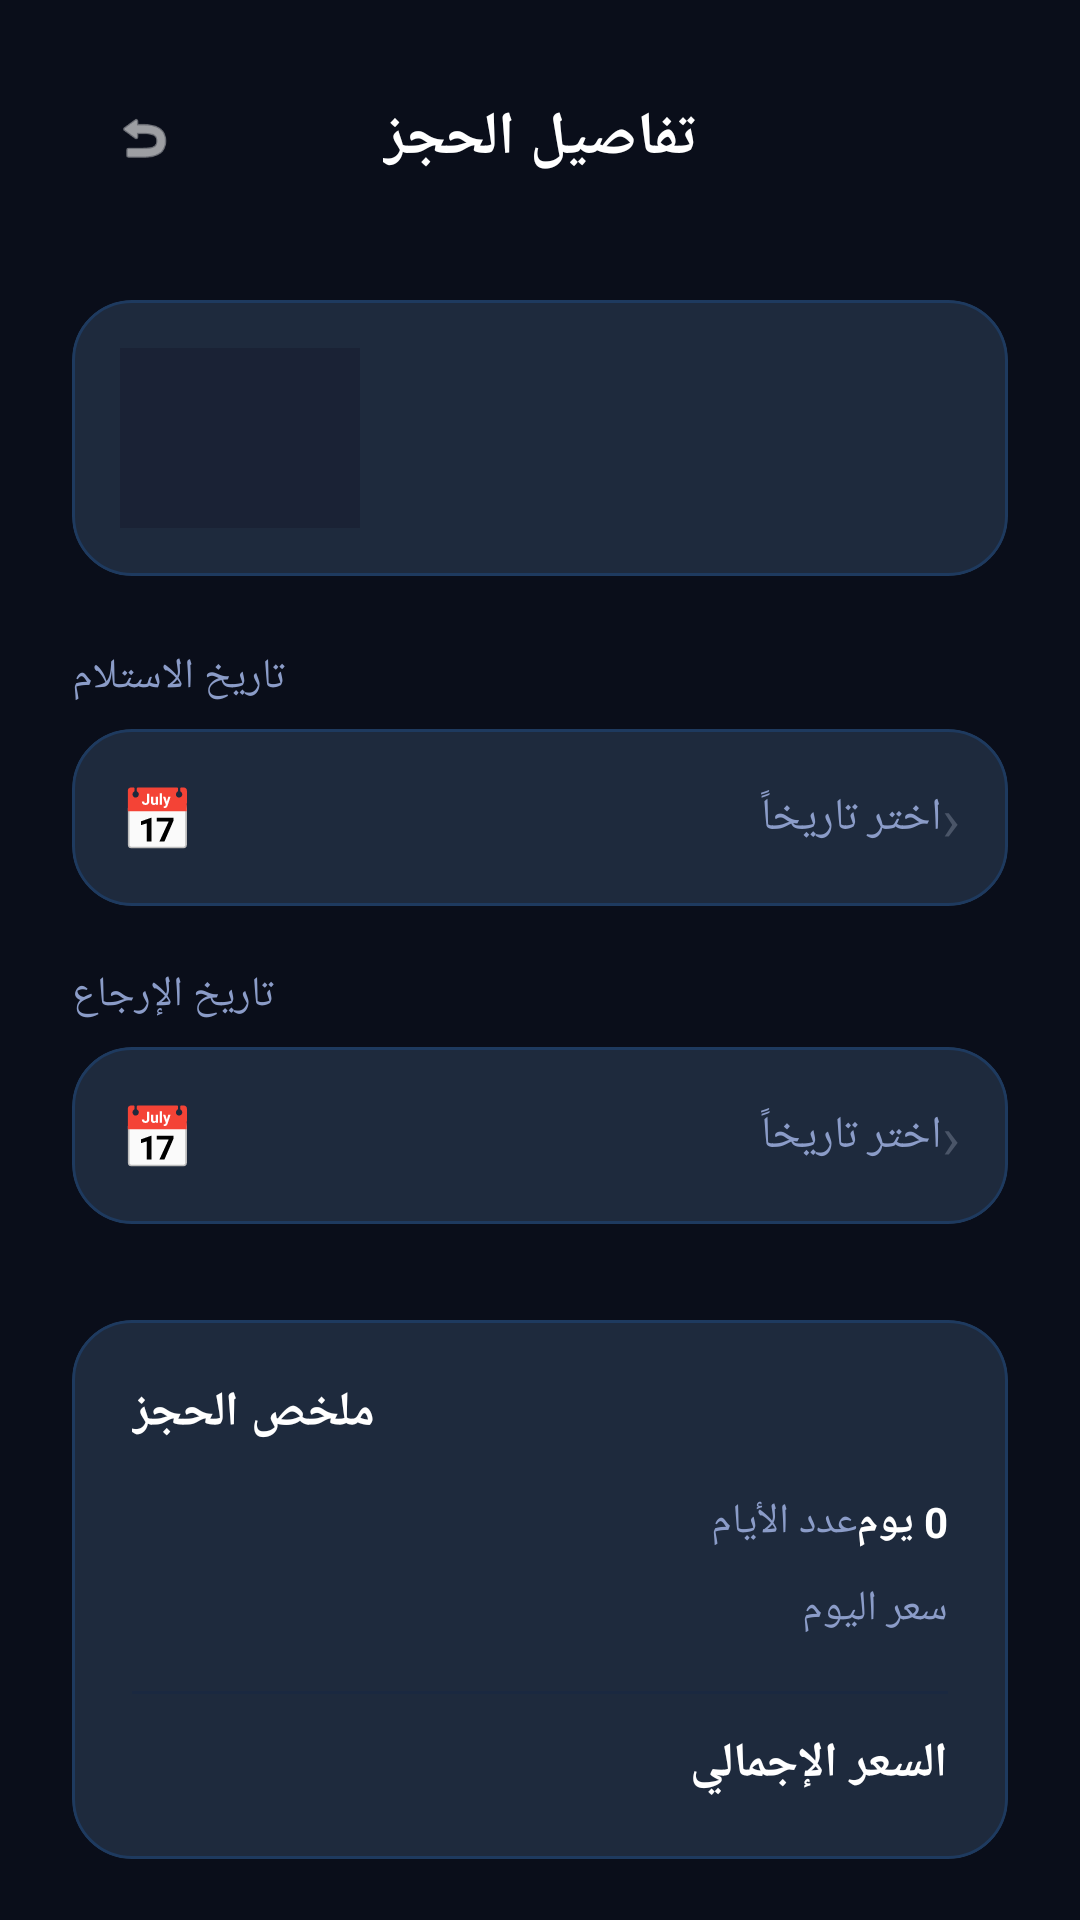

Android layout source for this screen:
<!-- AndroidManifest.xml: application theme Theme.CarRentalApp -->
<!-- res/layout/activity_booking.xml -->
<?xml version="1.0" encoding="utf-8"?>
<androidx.core.widget.NestedScrollView
    xmlns:android="http://schemas.android.com/apk/res/android"
    xmlns:app="http://schemas.android.com/apk/res-auto"
    android:layout_width="match_parent"
    android:layout_height="match_parent"
    android:background="@color/primary">

    <LinearLayout
        android:layout_width="match_parent"
        android:layout_height="wrap_content"
        android:orientation="vertical"
        android:padding="24dp">

        
        <androidx.constraintlayout.widget.ConstraintLayout
            android:layout_width="match_parent"
            android:layout_height="wrap_content"
            android:layout_marginBottom="32dp">

            <com.google.android.material.button.MaterialButton
                android:id="@+id/backButton"
                style="@style/Widget.Material3.Button.IconButton"
                android:layout_width="44dp"
                android:layout_height="44dp"
                android:background="@drawable/bg_icon_button"
                app:icon="@android:drawable/ic_menu_revert"
                app:iconTint="@color/text_primary"
                app:layout_constraintStart_toStartOf="parent"
                app:layout_constraintTop_toTopOf="parent"/>

            <TextView
                android:layout_width="wrap_content"
                android:layout_height="wrap_content"
                android:text="تفاصيل الحجز"
                android:textSize="20sp"
                android:textStyle="bold"
                android:textColor="@color/text_primary"
                app:layout_constraintStart_toStartOf="parent"
                app:layout_constraintEnd_toEndOf="parent"
                app:layout_constraintTop_toTopOf="parent"
                app:layout_constraintBottom_toBottomOf="parent"/>
        </androidx.constraintlayout.widget.ConstraintLayout>

        
        <com.google.android.material.card.MaterialCardView
            style="@style/Widget.CarRental.Card"
            android:layout_width="match_parent"
            android:layout_height="wrap_content"
            android:layout_marginBottom="24dp">
            <LinearLayout
                android:layout_width="match_parent"
                android:layout_height="wrap_content"
                android:orientation="horizontal"
                android:padding="16dp"
                android:gravity="center_vertical">
                <ImageView
                    android:id="@+id/bookingCarImage"
                    android:layout_width="80dp"
                    android:layout_height="60dp"
                    android:scaleType="centerCrop"
                    android:background="@color/surface_elevated"/>
                <LinearLayout
                    android:layout_width="0dp"
                    android:layout_weight="1"
                    android:layout_height="wrap_content"
                    android:orientation="vertical"
                    android:layout_marginStart="16dp">
                    <TextView
                        android:id="@+id/bookingCarName"
                        android:layout_width="wrap_content"
                        android:layout_height="wrap_content"
                        android:textSize="16sp"
                        android:textStyle="bold"
                        android:textColor="@color/text_primary"/>
                    <TextView
                        android:id="@+id/bookingCarPrice"
                        android:layout_width="wrap_content"
                        android:layout_height="wrap_content"
                        android:textSize="13sp"
                        android:textColor="@color/accent"
                        android:layout_marginTop="4dp"/>
                </LinearLayout>
            </LinearLayout>
        </com.google.android.material.card.MaterialCardView>

        
        <TextView
            android:layout_width="wrap_content"
            android:layout_height="wrap_content"
            android:text="@string/pickup_date"
            android:textSize="14sp"
            android:textColor="@color/text_secondary"
            android:layout_marginBottom="8dp"/>

        <com.google.android.material.card.MaterialCardView
            android:id="@+id/startDateCard"
            style="@style/Widget.CarRental.Card"
            android:layout_width="match_parent"
            android:layout_height="wrap_content"
            android:layout_marginBottom="20dp"
            android:clickable="true"
            android:focusable="true">
            <LinearLayout
                android:layout_width="match_parent"
                android:layout_height="wrap_content"
                android:orientation="horizontal"
                android:padding="16dp"
                android:gravity="center_vertical">
                <TextView
                    android:layout_width="wrap_content"
                    android:layout_height="wrap_content"
                    android:text="📅"
                    android:textSize="20sp"/>
                <TextView
                    android:id="@+id/startDate"
                    android:layout_width="0dp"
                    android:layout_weight="1"
                    android:layout_height="wrap_content"
                    android:text="@string/date_format_hint"
                    android:textSize="15sp"
                    android:textColor="@color/text_secondary"
                    android:layout_marginStart="12dp"/>
                <TextView
                    android:layout_width="wrap_content"
                    android:layout_height="wrap_content"
                    android:text="›"
                    android:textSize="20sp"
                    android:textColor="@color/text_hint"/>
            </LinearLayout>
        </com.google.android.material.card.MaterialCardView>

        
        <TextView
            android:layout_width="wrap_content"
            android:layout_height="wrap_content"
            android:text="@string/return_date"
            android:textSize="14sp"
            android:textColor="@color/text_secondary"
            android:layout_marginBottom="8dp"/>

        <com.google.android.material.card.MaterialCardView
            android:id="@+id/endDateCard"
            style="@style/Widget.CarRental.Card"
            android:layout_width="match_parent"
            android:layout_height="wrap_content"
            android:layout_marginBottom="32dp"
            android:clickable="true"
            android:focusable="true">
            <LinearLayout
                android:layout_width="match_parent"
                android:layout_height="wrap_content"
                android:orientation="horizontal"
                android:padding="16dp"
                android:gravity="center_vertical">
                <TextView
                    android:layout_width="wrap_content"
                    android:layout_height="wrap_content"
                    android:text="📅"
                    android:textSize="20sp"/>
                <TextView
                    android:id="@+id/endDate"
                    android:layout_width="0dp"
                    android:layout_weight="1"
                    android:layout_height="wrap_content"
                    android:text="@string/date_format_hint"
                    android:textSize="15sp"
                    android:textColor="@color/text_secondary"
                    android:layout_marginStart="12dp"/>
                <TextView
                    android:layout_width="wrap_content"
                    android:layout_height="wrap_content"
                    android:text="›"
                    android:textSize="20sp"
                    android:textColor="@color/text_hint"/>
            </LinearLayout>
        </com.google.android.material.card.MaterialCardView>

        
        <com.google.android.material.card.MaterialCardView
            style="@style/Widget.CarRental.Card"
            android:layout_width="match_parent"
            android:layout_height="wrap_content"
            android:layout_marginBottom="32dp">
            <LinearLayout
                android:layout_width="match_parent"
                android:layout_height="wrap_content"
                android:orientation="vertical"
                android:padding="20dp">

                <TextView
                    android:layout_width="wrap_content"
                    android:layout_height="wrap_content"
                    android:text="ملخص الحجز"
                    android:textSize="16sp"
                    android:textStyle="bold"
                    android:textColor="@color/text_primary"
                    android:layout_marginBottom="16dp"/>

                <LinearLayout android:layout_width="match_parent" android:layout_height="wrap_content" android:orientation="horizontal" android:layout_marginBottom="10dp">
                    <TextView android:layout_width="0dp" android:layout_weight="1" android:layout_height="wrap_content" android:text="عدد الأيام" android:textSize="14sp" android:textColor="@color/text_secondary"/>
                    <TextView android:id="@+id/daysCount" android:layout_width="wrap_content" android:layout_height="wrap_content" android:text="0 يوم" android:textSize="14sp" android:textStyle="bold" android:textColor="@color/text_primary"/>
                </LinearLayout>

                <LinearLayout android:layout_width="match_parent" android:layout_height="wrap_content" android:orientation="horizontal" android:layout_marginBottom="10dp">
                    <TextView android:layout_width="0dp" android:layout_weight="1" android:layout_height="wrap_content" android:text="سعر اليوم" android:textSize="14sp" android:textColor="@color/text_secondary"/>
                    <TextView android:id="@+id/dailyPriceDisplay" android:layout_width="wrap_content" android:layout_height="wrap_content" android:textSize="14sp" android:textColor="@color/text_primary"/>
                </LinearLayout>

                <View android:layout_width="match_parent" android:layout_height="1dp" android:background="@color/divider" android:layout_marginVertical="8dp"/>

                <LinearLayout android:layout_width="match_parent" android:layout_height="wrap_content" android:orientation="horizontal">
                    <TextView android:layout_width="0dp" android:layout_weight="1" android:layout_height="wrap_content" android:text="@string/total_price" android:textSize="16sp" android:textStyle="bold" android:textColor="@color/text_primary"/>
                    <TextView android:id="@+id/totalPrice" android:layout_width="wrap_content" android:layout_height="wrap_content" android:textSize="20sp" android:textStyle="bold" android:textColor="@color/accent"/>
                </LinearLayout>
            </LinearLayout>
        </com.google.android.material.card.MaterialCardView>

        
        <com.google.android.material.button.MaterialButton
            android:id="@+id/confirmBooking"
            style="@style/Widget.CarRental.Button.Primary"
            android:layout_width="match_parent"
            android:layout_height="56dp"
            android:text="@string/confirm_booking"
            android:textSize="16sp"
            android:layout_marginBottom="24dp"/>

    </LinearLayout>
</androidx.core.widget.NestedScrollView>
<!-- resources referenced by this layout -->
<resources>
  <color name="accent">#E8FF00</color>
  <color name="divider">#1A2840</color>
  <color name="primary">#0A0E1A</color>
  <color name="surface_elevated">#1A2235</color>
  <color name="text_hint">#4A5568</color>
  <color name="text_primary">#FFFFFF</color>
  <color name="text_secondary">#8B9CC8</color>
  <!-- drawable bg_icon_button (drawable) -->
  <?xml version="1.0" encoding="utf-8"?>
  <shape xmlns:android="http://schemas.android.com/apk/res/android"
      android:shape="rectangle">
      <solid android:color="#1A2235"/>
      <stroke android:width="1dp" android:color="#1E3A5F"/>
      <corners android:radius="12dp"/>
  </shape>
  <string name="confirm_booking">تأكيد الحجز</string>
  <string name="date_format_hint">اختر تاريخاً</string>
  <string name="pickup_date">تاريخ الاستلام</string>
  <string name="return_date">تاريخ الإرجاع</string>
  <string name="total_price">السعر الإجمالي</string>
  <style name="Widget.CarRental.Button.Primary" parent="Widget.Material3.Button">
          <item name="backgroundTint">@color/accent</item>
          <item name="android:textColor">@color/primary</item>
          <item name="android:textStyle">bold</item>
          <item name="cornerRadius">14dp</item>
          <item name="android:paddingTop">14dp</item>
          <item name="android:paddingBottom">14dp</item>
      </style>
  <style name="Widget.CarRental.Card" parent="Widget.Material3.CardView.Elevated">
          <item name="cardBackgroundColor">@color/surface_card</item>
          <item name="cardCornerRadius">20dp</item>
          <item name="cardElevation">0dp</item>
          <item name="strokeColor">@color/border</item>
          <item name="strokeWidth">1dp</item>
      </style>
  <style name="Theme.CarRentalApp" parent="Base.Theme.CarRentalApp" />
  <color name="surface_card">#1E2A3D</color>
  <color name="border">#1E3A5F</color>
  <style name="Base.Theme.CarRentalApp" parent="Theme.Material3.Dark.NoActionBar">
          <item name="colorPrimary">@color/accent</item>
          <item name="colorOnPrimary">@color/primary</item>
          <item name="colorPrimaryContainer">@color/surface_elevated</item>
          <item name="colorOnPrimaryContainer">@color/text_primary</item>
          <item name="colorSecondary">@color/text_secondary</item>
          <item name="colorSurface">@color/surface</item>
          <item name="colorOnSurface">@color/text_primary</item>
          <item name="colorOnBackground">@color/text_primary</item>
          <item name="colorError">@color/error</item>
          <item name="android:windowBackground">@color/primary</item>
          <item name="android:statusBarColor">@color/primary</item>
          <item name="android:navigationBarColor">@color/primary</item>
          <item name="android:textColorPrimary">@color/text_primary</item>
          <item name="android:textColorSecondary">@color/text_secondary</item>
          <item name="android:fontFamily">sans-serif</item>
          <item name="android:windowAnimationStyle">@null</item>
      </style>
  <color name="surface">#111827</color>
  <color name="error">#FF4D6A</color>
</resources>
